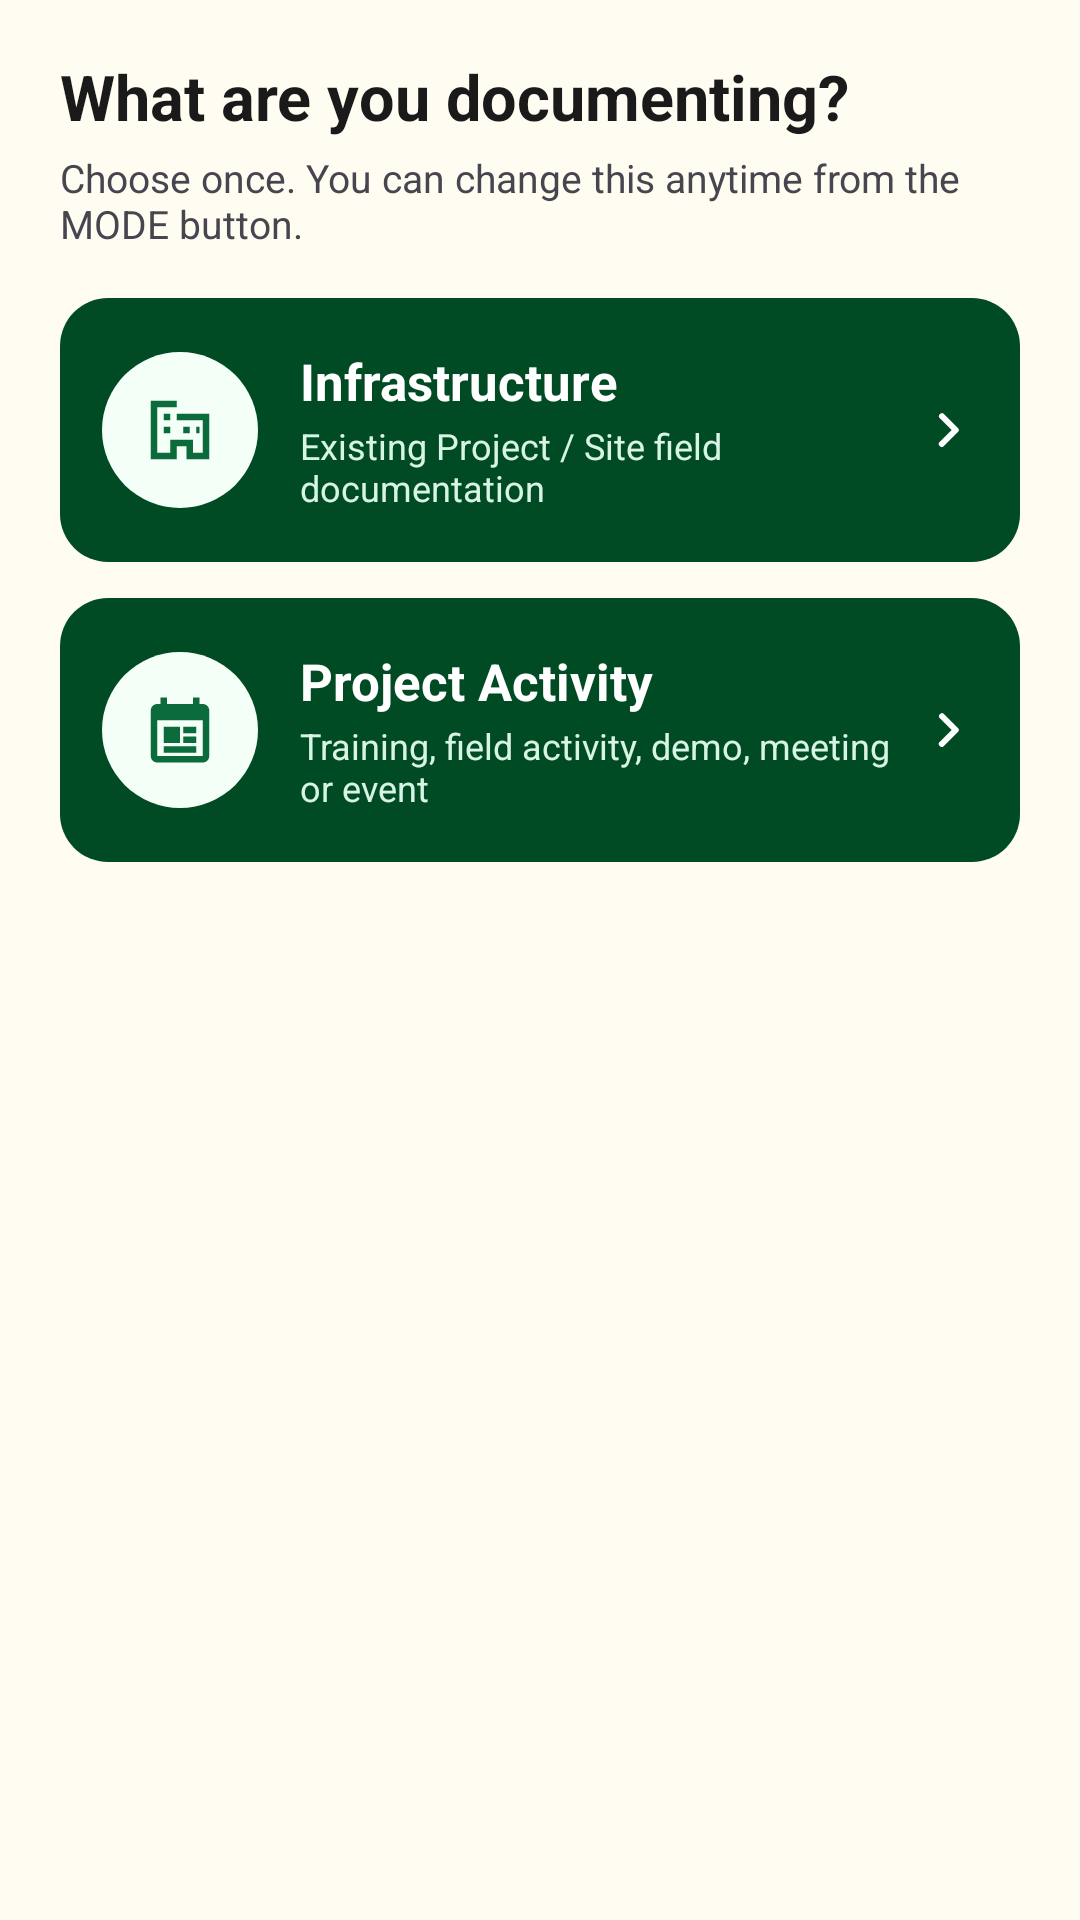

Produce the Android XML layout that renders to this screen, including the resource entries it uses.
<!-- AndroidManifest.xml: application theme Theme.GeoCamera -->
<!-- res/layout/dialog_documentation_type.xml -->
<?xml version="1.0" encoding="utf-8"?>
<LinearLayout xmlns:android="http://schemas.android.com/apk/res/android"
    xmlns:app="http://schemas.android.com/apk/res-auto"
    android:layout_width="match_parent"
    android:layout_height="wrap_content"
    android:orientation="vertical"
    android:paddingStart="20dp"
    android:paddingTop="18dp"
    android:paddingEnd="20dp"
    android:paddingBottom="18dp">

    <TextView
        android:layout_width="match_parent"
        android:layout_height="wrap_content"
        android:text="What are you documenting?"
        android:textColor="?attr/colorOnSurface"
        android:textSize="21sp"
        android:textStyle="bold" />

    <TextView
        android:layout_width="match_parent"
        android:layout_height="wrap_content"
        android:layout_marginTop="4dp"
        android:layout_marginBottom="16dp"
        android:text="Choose once. You can change this anytime from the MODE button."
        android:textColor="?attr/colorOnSurfaceVariant"
        android:textSize="13sp" />

    <LinearLayout
        android:id="@+id/optionInfrastructure"
        android:layout_width="match_parent"
        android:layout_height="wrap_content"
        android:minHeight="88dp"
        android:background="@drawable/bg_capture_tile_selector"
        android:clickable="true"
        android:focusable="true"
        android:gravity="center_vertical"
        android:orientation="horizontal"
        android:paddingStart="14dp"
        android:paddingTop="12dp"
        android:paddingEnd="12dp"
        android:paddingBottom="12dp">

        <FrameLayout
            android:layout_width="52dp"
            android:layout_height="52dp"
            android:background="@drawable/bg_mode_icon_circle"
            android:padding="13dp">

            <ImageView
                android:layout_width="match_parent"
                android:layout_height="match_parent"
                android:contentDescription="Infrastructure"
                android:src="@drawable/ic_infrastructure_24" />
        </FrameLayout>

        <LinearLayout
            android:layout_width="0dp"
            android:layout_height="wrap_content"
            android:layout_marginStart="14dp"
            android:layout_weight="1"
            android:orientation="vertical">

            <TextView
                android:layout_width="match_parent"
                android:layout_height="wrap_content"
                android:text="Infrastructure"
                android:textColor="@android:color/white"
                android:textSize="17sp"
                android:textStyle="bold" />

            <TextView
                android:layout_width="match_parent"
                android:layout_height="wrap_content"
                android:layout_marginTop="2dp"
                android:text="Existing Project / Site field documentation"
                android:textColor="#D7F4E4"
                android:textSize="12sp" />
        </LinearLayout>

        <ImageView
            android:layout_width="24dp"
            android:layout_height="24dp"
            android:contentDescription="Select Infrastructure"
            android:src="@drawable/ic_chevron_right_24" />
    </LinearLayout>

    <LinearLayout
        android:id="@+id/optionProjectActivity"
        android:layout_width="match_parent"
        android:layout_height="wrap_content"
        android:layout_marginTop="12dp"
        android:minHeight="88dp"
        android:background="@drawable/bg_capture_tile_selector"
        android:clickable="true"
        android:focusable="true"
        android:gravity="center_vertical"
        android:orientation="horizontal"
        android:paddingStart="14dp"
        android:paddingTop="12dp"
        android:paddingEnd="12dp"
        android:paddingBottom="12dp">

        <FrameLayout
            android:layout_width="52dp"
            android:layout_height="52dp"
            android:background="@drawable/bg_mode_icon_circle"
            android:padding="13dp">

            <ImageView
                android:layout_width="match_parent"
                android:layout_height="match_parent"
                android:contentDescription="Project Activity"
                android:src="@drawable/ic_project_activity_24" />
        </FrameLayout>

        <LinearLayout
            android:layout_width="0dp"
            android:layout_height="wrap_content"
            android:layout_marginStart="14dp"
            android:layout_weight="1"
            android:orientation="vertical">

            <TextView
                android:layout_width="match_parent"
                android:layout_height="wrap_content"
                android:text="Project Activity"
                android:textColor="@android:color/white"
                android:textSize="17sp"
                android:textStyle="bold" />

            <TextView
                android:layout_width="match_parent"
                android:layout_height="wrap_content"
                android:layout_marginTop="2dp"
                android:text="Training, field activity, demo, meeting or event"
                android:textColor="#D7F4E4"
                android:textSize="12sp" />
        </LinearLayout>

        <ImageView
            android:layout_width="24dp"
            android:layout_height="24dp"
            android:contentDescription="Select Project Activity"
            android:src="@drawable/ic_chevron_right_24" />
    </LinearLayout>

</LinearLayout>
<!-- resources referenced by this layout -->
<resources>
  <!-- drawable bg_capture_tile_selector (drawable) -->
  <?xml version="1.0" encoding="utf-8"?>
  <selector xmlns:android="http://schemas.android.com/apk/res/android">
  
      
      <item android:state_pressed="true">
          <shape>
              <solid android:color="#003A1C"/>
              <corners android:radius="16dp"/>
          </shape>
      </item>
  
      
      <item android:state_focused="true">
          <shape>
              <solid android:color="#004623"/>
              <corners android:radius="16dp"/>
          </shape>
      </item>
  
      
      <item>
          <shape>
              <solid android:color="#004B24"/>
              <corners android:radius="16dp"/>
          </shape>
      </item>
  
  </selector>
  <!-- drawable bg_mode_icon_circle (drawable) -->
  <?xml version="1.0" encoding="utf-8"?>
  <shape xmlns:android="http://schemas.android.com/apk/res/android" android:shape="oval">
      <solid android:color="#F4FFF8" />
  </shape>
  <!-- drawable ic_chevron_right_24 (drawable) -->
  <?xml version="1.0" encoding="utf-8"?>
  <vector xmlns:android="http://schemas.android.com/apk/res/android"
      android:width="24dp"
      android:height="24dp"
      android:viewportWidth="24"
      android:viewportHeight="24">
      <path
          android:fillColor="#FFFFFF"
          android:pathData="M9.29,6.71a1,1 0,0 0,0 1.41L13.17,12l-3.88,3.88a1,1 0,1 0,1.41 1.41l4.59,-4.59a1,1 0,0 0,0 -1.41L10.7,6.71a1,1 0,0 0,-1.41 0z"/>
  </vector>
  <!-- drawable ic_infrastructure_24 (drawable) -->
  <?xml version="1.0" encoding="utf-8"?>
  <vector xmlns:android="http://schemas.android.com/apk/res/android"
      android:width="24dp"
      android:height="24dp"
      android:viewportWidth="24"
      android:viewportHeight="24">
      <path
          android:fillColor="#0B6B3A"
          android:pathData="M3,21V3h8v4h10v14h-7v-4h-3v4H3zM5,5v14h4v-4h7v4h3V9h-8V5H5zM7,7h2v2H7V7zM7,11h2v2H7v-2zM13,11h2v2h-2v-2zM17,11h1v2h-1v-2z" />
  </vector>
  <!-- drawable ic_project_activity_24 (drawable) -->
  <?xml version="1.0" encoding="utf-8"?>
  <vector xmlns:android="http://schemas.android.com/apk/res/android"
      android:width="24dp"
      android:height="24dp"
      android:viewportWidth="24"
      android:viewportHeight="24">
      <path
          android:fillColor="#0B6B3A"
          android:pathData="M19,4h-1V2h-2v2H8V2H6v2H5c-1.11,0 -1.99,0.9 -1.99,2L3,20c0,1.1 0.89,2 2,2h14c1.1,0 2,-0.9 2,-2V6c0,-1.1 -0.9,-2 -2,-2zM19,20H5V9h14v11zM7,11h5v5H7v-5zM13,11h4v2h-4v-2zM13,14h4v2h-4v-2zM7,17h10v2H7v-2z" />
  </vector>
  <style name="Theme.GeoCamera" parent="Theme.Material3.DayNight.NoActionBar">
          
          <item name="colorPrimary">#004b24</item>
          <item name="colorOnPrimary">#FFFFFF</item>
  
          <item name="colorSecondary">#004b24</item>
          <item name="colorOnSecondary">#FFFFFF</item>
  
          
          <item name="android:colorBackground">#fffcf2</item>
          <item name="colorSurface">#fffcf2</item>
          <item name="colorOnSurface">#1A1A1A</item>
  
          
          <item name="android:statusBarColor">@android:color/transparent</item>
          <item name="android:windowLightStatusBar">true</item>
  
          
          <item name="colorControlActivated">#004b24</item>
          <item name="colorControlHighlight">#1A004b24</item> 
          <item name="colorAccent">#004b24</item>
  
          
          <item name="android:spinnerStyle">@style/Widget.GeoCamera.Spinner</item>
      </style>
  <style name="Widget.GeoCamera.Spinner" parent="@android:style/Widget.Holo.Light.Spinner">
          <item name="android:popupBackground">@android:color/white</item>
      </style>
</resources>
